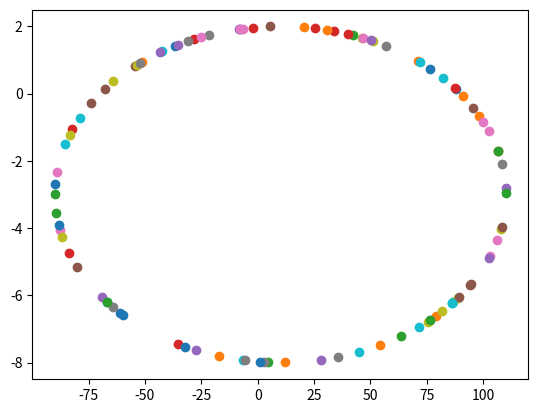

Source code (Python):
#!/usr/bin/python3
# ellipse.py
# generate points along an ellipse and draw it
import random
import math
import matplotlib.pyplot as pyplot

class Ellipse:
    def __init__(self, rx, ry, cx, cy, theta):
        self.rx = rx # major radius
        self.ry = ry # minor radius
        self.cx = cx # center of x
        self.cy = cy # center of y
        self.theta = theta # rotation angle
    def getPoints(self, num, draw = False):
        # return a list of point on the ellipse
        points = [] 
        for ind in range(0, num):
            rv = random.random() * math.pi * 2 # random value
            xval = self.rx * math.cos(rv) * math.cos(self.theta)
            xval = xval - self.ry * math.sin(rv) * math.sin(self.theta)
            xval = xval + self.cx
            yval = self.rx * math.cos(rv) * math.sin(self.theta)
            yval = yval - self.ry * math.sin(rv) * math.cos(self.theta)
            yval = yval + self.cy
            points.append([xval, yval])
        if (draw):
            for ind in range(0, num):
                pyplot.scatter(points[ind][0], points[ind][1])
            pyplot.show()
        return points
    
if __name__ == "__main__":
   ep = Ellipse(100, 5, 10, -3, 0)
   points = ep.getPoints(100, True)
